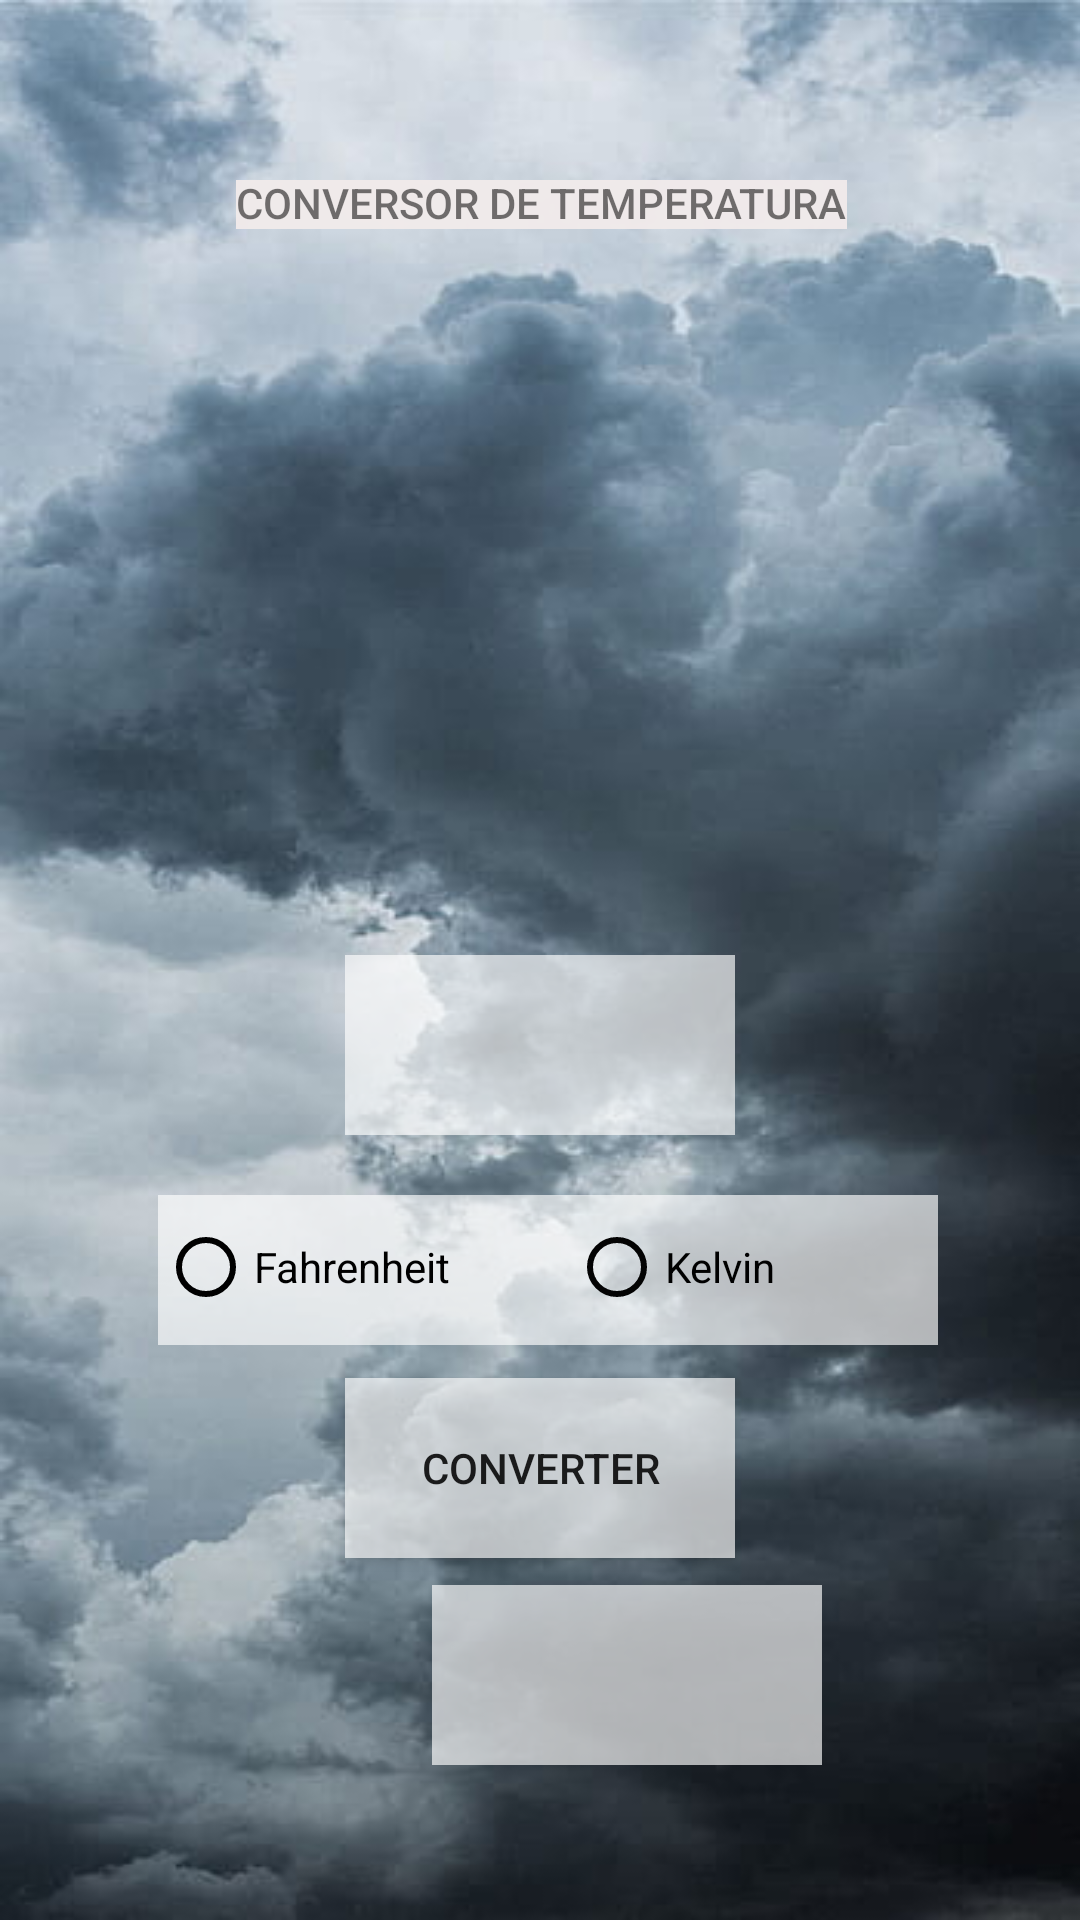

Write the Android layout XML for this screen, with the resource values it uses.
<!-- AndroidManifest.xml: application theme Theme.Moeda -->
<!-- res/layout/activity_temperatura.xml -->
<?xml version="1.0" encoding="utf-8"?>
<androidx.constraintlayout.widget.ConstraintLayout xmlns:android="http://schemas.android.com/apk/res/android"
    xmlns:app="http://schemas.android.com/apk/res-auto"
    xmlns:tools="http://schemas.android.com/tools"
    android:layout_width="match_parent"
    android:layout_height="match_parent"
    android:background="@drawable/clima"
    tools:context=".temperatura">

  <TextView
      android:id="@+id/textView"
      android:layout_width="wrap_content"
      android:layout_height="wrap_content"
      android:layout_marginStart="104dp"
      android:layout_marginTop="76dp"
      android:layout_marginEnd="103dp"
      android:background="#F7F1EBEB"
      android:fontFamily="sans-serif-medium"
      android:includeFontPadding="false"
      android:text="Conversor de Temperatura"
      android:visibility="visible"
      app:layout_constraintBottom_toTopOf="@+id/imageView2"
      app:layout_constraintEnd_toEndOf="parent"
      app:layout_constraintStart_toStartOf="parent"
      app:layout_constraintTop_toTopOf="parent"
      app:textAllCaps="true" />

  <ImageView
      android:id="@+id/imageView2"
      android:layout_width="156dp"
      android:layout_height="147dp"
      android:layout_marginStart="127dp"
      android:layout_marginTop="29dp"
      android:layout_marginEnd="128dp"
      android:layout_marginBottom="40dp"
      android:alpha="2"
      app:layout_constraintBottom_toTopOf="@+id/editTextNumber"
      app:layout_constraintEnd_toEndOf="parent"
      app:layout_constraintStart_toStartOf="parent"
      app:layout_constraintTop_toBottomOf="@+id/textView"
      app:srcCompat="@drawable/temp" />

  <RadioGroup
      android:id="@+id/radioGroup"
      android:layout_width="260dp"
      android:layout_height="50dp"
      android:layout_marginStart="78dp"
      android:layout_marginTop="6dp"
      android:layout_marginEnd="73dp"
      android:layout_marginBottom="9dp"
      android:background="#A8FFFFFF"
      android:orientation="horizontal"
      app:layout_constraintBottom_toTopOf="@+id/button2"
      app:layout_constraintEnd_toEndOf="parent"
      app:layout_constraintStart_toStartOf="parent"
      app:layout_constraintTop_toBottomOf="@+id/editTextNumber">

    <RadioButton
        android:id="@+id/radioButton2"
        android:layout_width="137dp"
        android:layout_height="wrap_content"
        android:checked="false"
        android:text="Fahrenheit"
        app:buttonTint="#000000" />

    <RadioButton
        android:id="@+id/radioButton3"
        android:layout_width="124dp"
        android:layout_height="wrap_content"
        android:text="Kelvin"
        app:buttonTint="#FC000000" />

  </RadioGroup>

  <EditText
      android:id="@+id/editTextNumber"
      android:layout_width="130dp"
      android:layout_height="60dp"
      android:layout_marginStart="144dp"
      android:layout_marginTop="26dp"
      android:layout_marginEnd="144dp"
      android:layout_marginBottom="14dp"
      android:background="#A8FFFFFF"
      android:ems="10"
      android:inputType="number"
      app:layout_constraintBottom_toTopOf="@+id/radioGroup"
      app:layout_constraintEnd_toEndOf="parent"
      app:layout_constraintStart_toStartOf="parent"
      app:layout_constraintTop_toBottomOf="@+id/imageView2" />

  <EditText
      android:id="@+id/editTextNumber2"
      android:layout_width="130dp"
      android:layout_height="60dp"
      android:layout_marginStart="144dp"
      android:layout_marginTop="9dp"
      android:layout_marginEnd="200dp"
      android:layout_marginBottom="68dp"
      android:background="#A8FFFFFF"
      android:ems="10"
      android:inputType="number"
      app:layout_constraintBottom_toBottomOf="parent"
      app:layout_constraintEnd_toEndOf="parent"
      app:layout_constraintHorizontal_bias="0.0"
      app:layout_constraintStart_toStartOf="parent"
      app:layout_constraintTop_toBottomOf="@+id/button2" />

  <Button
      android:id="@+id/button2"
      android:layout_width="130dp"
      android:layout_height="60dp"
      android:layout_marginStart="144dp"
      android:layout_marginTop="2dp"
      android:layout_marginEnd="144dp"
      android:background="#A8FFFFFF"
      android:text="Converter"
      app:layout_constraintBottom_toTopOf="@+id/editTextNumber2"
      app:layout_constraintEnd_toEndOf="parent"
      app:layout_constraintStart_toStartOf="parent"
      app:layout_constraintTop_toBottomOf="@+id/radioGroup" />

  </androidx.constraintlayout.widget.ConstraintLayout>
<!-- resources referenced by this layout -->
<resources>
  <!-- drawable clima: jpg bitmap (drawable-v24, 23048 bytes) -->
  <style name="Theme.Moeda" parent="Theme.MaterialComponents.DayNight.DarkActionBar">
          
          <item name="colorPrimary">@color/purple_500</item>
          <item name="colorPrimaryVariant">@color/purple_700</item>
          <item name="colorOnPrimary">@color/white</item>
          
          <item name="colorSecondary">@color/teal_200</item>
          <item name="colorSecondaryVariant">@color/teal_700</item>
          <item name="colorOnSecondary">@color/black</item>
          
          <item name="android:statusBarColor">?attr/colorPrimaryVariant</item>
          
      </style>
  <!-- not gathered from this repository: default colours our renderer supplied (Android Studio template values) -->
  <color name="purple_500">#FF6200EE</color>
  <color name="purple_700">#FF3700B3</color>
  <color name="teal_200">#FF03DAC5</color>
  <color name="teal_700">#FF018786</color>
  <color name="black">#FF000000</color>
  <color name="white">#FFFFFFFF</color>
</resources>
